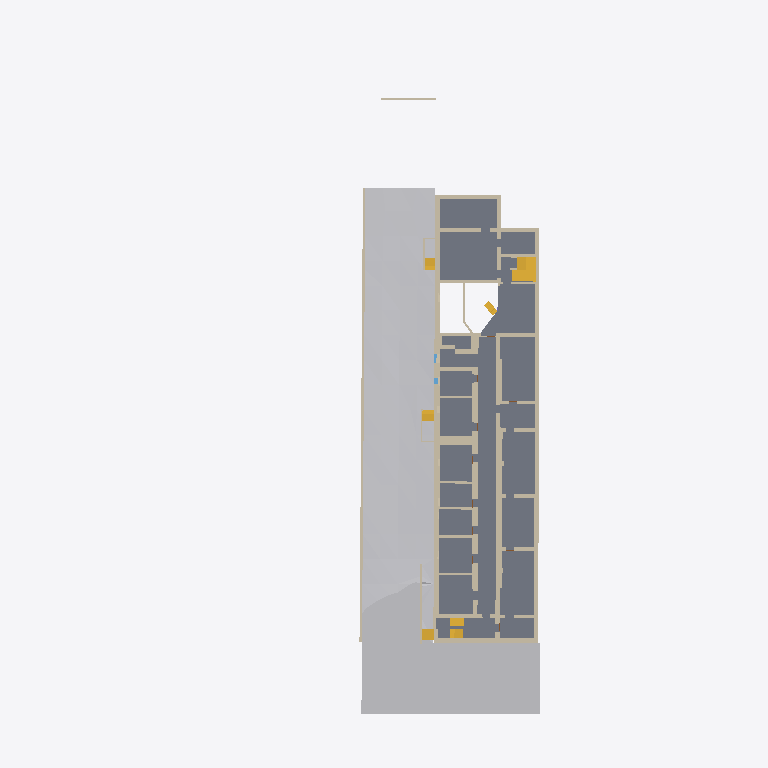
Plan cut of the same IFC building model at storey '-3_UG-2' (level -3.30 m, cut at -1.90 m), seen from above with north up, elements coloured by IFC class (only those large enough to see are counted): 54 walls (beige), 7 stairs (yellow), 2 slabs (grey), 1 other element (light grey). Cut surfaces are drawn darker.
Extent 73.6 m × 85.8 m × 24.3 m (x, y, z). Storeys (10): -4_UG-4 at -4.86 m; -3_UG-2 at -3.30 m; -2_UG_Entre Edificios at -2.24 m; -1_UG01 at -0.66 m; 00_Aus at 0.00 m; 00_EG at 2.40 m; 01_OG at 5.77 m; 02_OG02 at 9.17 m; 03_OG03 at 12.54 m; 04_OG4_Dach at 15.96 m. Elements (1174): 514 IfcWall, 283 IfcWindow, 170 IfcDoor, 119 IfcCovering, 30 IfcColumn, 24 IfcStair, 15 IfcSlab, 6 IfcRoof, 5 IfcBuildingElementProxy, 4 IfcGeographicElement, 4 IfcRailing.

HEADER;
FILE_DESCRIPTION(('ViewDefinition [CoordinationView]','RevitIdentifiers [VersionGUID: f0d70434-db38-4258-aa0c-9531d35f82ad, NumberOfSaves: 227]','CoordinateReference [CoordinateBase: Project Base Point, ProjectSite: Default Site]'),'2;1');
FILE_NAME('HFT_Bau4_2025.04.22.ifc','2025-04-22T18:46:47+01:00',(''),(''),'ODA SDAI 24.12','Autodesk Revit 25.1.0.44 (ENG) - IFC 25.1.0.44','');
FILE_SCHEMA(('IFC4X3'));
ENDSEC;
DATA;
#28=IFCPROJECT('1R4o5ZUB1789G5YvaZLUA3',#18,'Project Number',$,$,'Project Name','Project Status',(#23),#182207);
#76=IFCSITE('1R4o5ZUB1789G5YvaZLUA1',#18,'Default',$,$,#75,$,$,.ELEMENT.,(51,30,23,112487),(0,-7,-37,-956022),0.0,$,$);
#33=IFCBUILDING('1R4o5ZUB1789G5YvaZLUA2',#18,'',$,$,#31,$,'',.ELEMENT.,$,$,#32);
#37=IFCBUILDINGSTOREY('3B7XNg1lD9dB5m$wrG7Pqg',#18,'-4_UG-4',$,'Level:Circle Head - Project Datum',#36,$,'-4_UG-4',.ELEMENT.,-4.860000000000002);
#41=IFCBUILDINGSTOREY('2W$3slLYr3KwhMqZNFXxTr',#18,'-3_UG-2',$,'Level:Circle Head - Project Datum',#40,$,'-3_UG-2',.ELEMENT.,-3.300000000000001);
#45=IFCBUILDINGSTOREY('3B7XNg1lD9dB5m$wrG7PtG',#18,'-2_UG_Entre Edificios',$,'Level:Circle Head - Project Datum',#44,$,'-2_UG_Entre Edificios',.ELEMENT.,-2.2396746615494423);
#49=IFCBUILDINGSTOREY('3B7XNg1lD9dB5m$wrG7PrR',#18,'-1_UG01',$,'Level:Circle Head - Project Datum',#48,$,'-1_UG01',.ELEMENT.,-0.6600000000000005);
#52=IFCBUILDINGSTOREY('3Zu5Bv0LOHrPC10026FoQQ',#18,'00_Aus',$,'Level:Circle Head - Project Datum',#51,$,'00_Aus',.ELEMENT.,0.0);
#56=IFCBUILDINGSTOREY('2W$3slLYr3KwhMqZNFXx1s',#18,'00_EG',$,'Level:Circle Head - Project Datum',#55,$,'00_EG',.ELEMENT.,2.4051455959983445);
#60=IFCBUILDINGSTOREY('2W$3slLYr3KwhMqZNFXxBb',#18,'01_OG',$,'Level:Circle Head - Project Datum',#59,$,'01_OG',.ELEMENT.,5.767678141339731);
#64=IFCBUILDINGSTOREY('2W$3slLYr3KwhMqZNFXx9h',#18,'02_OG02',$,'Level:Circle Head - Project Datum',#63,$,'02_OG02',.ELEMENT.,9.165606953204659);
#68=IFCBUILDINGSTOREY('2W$3slLYr3KwhMqZNFXxM5',#18,'03_OG03',$,'Level:Circle Head - Project Datum',#67,$,'03_OG03',.ELEMENT.,12.543523581609966);
#72=IFCBUILDINGSTOREY('2W$3slLYr3KwhMqZNFXxNU',#18,'04_OG4_Dach',$,'Level:Circle Head - Project Datum',#71,$,'04_OG4_Dach',.ELEMENT.,15.955650827889087);
#133592=IFCGEOGRAPHICELEMENT('2bAgSjBr95kuycIqv64A9M',#18,'Toposolid : Toposolid : Generic - 1000mm',$,'Toposolid:Generic - 1000mm',#132624,#133591,'885764',.TERRAIN.);
#119716=IFCSLAB('20qKJ7Sk9DWeHzw0UfczDm',#18,'Floors : Floor : Floor Generic Concrete _0.30m',$,'Floor:Floor Generic Concrete _0.30m',#119679,#119715,'776846',.FLOOR.);
#59925=IFCWALL('2imz$lpCj6yPKmc3aIjhHl',#18,'Walls : Basic Wall : Wall_Generic_50cm,',$,'Basic Wall:Wall_Generic_50cm,',#59881,#59924,'507986',.NOTDEFINED.);
#10307=IFCWALL('2Hwy7TERD8wgQTfSGRlXHW',#18,'Walls : Basic Wall : Wall_Generic_68cm',$,'Basic Wall:Wall_Generic_68cm',#10249,#10306,'366864',.NOTDEFINED.);
#118995=IFCWALL('2h$NXV7jv6rA3wA$vXN7B_',#18,'Walls : Basic Wall : Wall_Generic_30cm',$,'Basic Wall:Wall_Generic_30cm',#118978,#118994,'768281',.NOTDEFINED.);
#57954=IFCWALL('1ZL8ybVvrFwvSGZMkfK_X4',#18,'Walls : Basic Wall : Wall_Generic_75cm',$,'Basic Wall:Wall_Generic_75cm',#57900,#57953,'501315',.NOTDEFINED.);
#58966=IFCWALL('1ZL8ybVvrFwvSGZMkfK_1B',#18,'Walls : Basic Wall : Wall_Generic_70CM',$,'Basic Wall:Wall_Generic_70CM',#58918,#58965,'503372',.NOTDEFINED.);
#84686=IFCSTAIR('3YTLAJVkvE2OKVB9ztMSBk',#18,'Stairs : Cast-In-Place Stair : Stair',$,'Cast-In-Place Stair:Insitu_Concrete_150mm_Waist',#84685,$,'702390',.NOTDEFINED.);
#54538=IFCWALL('3lpfYbCuv5N9h0RD9ZNrek',#18,'Walls : Basic Wall : Wall_Generic_65',$,'Basic Wall:Wall_Generic_65',#54516,#54537,'485653',.NOTDEFINED.);
#6250=IFCWALL('165nDySr9DHuT5US4B5De9',#18,'Walls : Basic Wall : Wall_Generic_55cm',$,'Basic Wall:Wall_Generic_55cm',#6229,#6249,'319698',.NOTDEFINED.);
#56073=IFCWALL('1ZL8ybVvrFwvSGZMgfKpGF',#18,'Walls : Basic Wall : Wall_Generic_68cm',$,'Basic Wall:Wall_Generic_68cm',#56017,#56072,'489992',.NOTDEFINED.);
#59604=IFCWALL('0zUWwzn55068rAnD7u9KCy',#18,'Walls : Basic Wall : Wall_Generic_1.08m',$,'Basic Wall:Wall_Generic_1.08m',#59573,#59603,'506917',.NOTDEFINED.);
#125202=IFCSLAB('1FkmVk91b1eAYZ36fdjpcT',#18,'Floors : Floor : Floor Generic Concrete _25cm',$,'Floor:Floor Generic Concrete _25cm',#125183,#125201,'807038',.FLOOR.);
#53961=IFCWALL('3lpfYbCuv5N9h0PD1ZNrFB',#18,'Walls : Basic Wall : Wall_Generic_45cm',$,'Basic Wall:Wall_Generic_45cm',#53932,#53960,'483568',.NOTDEFINED.);
#57603=IFCWALL('1ZL8ybVvrFwvSGZMkfK_oy',#18,'Walls : Basic Wall : Wall_Generic_75cm',$,'Basic Wall:Wall_Generic_75cm',#57586,#57602,'500411',.NOTDEFINED.);
#56877=IFCWALL('1ZL8ybVvrFwvSGZMkfKyOs',#18,'Walls : Basic Wall : Wall_Generic_80cm',$,'Basic Wall:Wall_Generic_80cm',#56799,#56876,'493617',.NOTDEFINED.);
#54316=IFCWALL('3lpfYbCuv5N9h0PD1ZNrNN',#18,'Walls : Basic Wall : Wall_Generic_50cm,',$,'Basic Wall:Wall_Generic_50cm,',#54274,#54315,'485100',.NOTDEFINED.);
#50749=IFCWALL('1xqYz0elf6iAPjaEKivCtL',#18,'Walls : Basic Wall : Wall_Generic_55cm',$,'Basic Wall:Wall_Generic_55cm',#50714,#50748,'479657',.NOTDEFINED.);
#58690=IFCWALL('1ZL8ybVvrFwvSGZMkfK_IY',#18,'Walls : Basic Wall : Wall_Generic_40cm',$,'Basic Wall:Wall_Generic_40cm',#58585,#58689,'502437',.NOTDEFINED.);
#54406=IFCWALL('3lpfYbCuv5N9h0PD1ZNrIK',#18,'Walls : Basic Wall : Wall_Generic_40cm',$,'Basic Wall:Wall_Generic_40cm',#54393,#54405,'485295',.NOTDEFINED.);
#132260=IFCWALL('14k7mlirP9Xu_Dtm5q5nSo',#18,'Walls : Basic Wall : Wall_Generic_25cm',$,'Basic Wall:Wall_Generic_25cm',#132244,#132259,'881805',.NOTDEFINED.);
#54787=IFCWALL('1aTLgTdN19k8antCyrBgD0',#18,'Walls : Basic Wall : Wall_Generic_50cm,',$,'Basic Wall:Wall_Generic_50cm,',#54770,#54786,'487025',.NOTDEFINED.);
#54137=IFCWALL('3lpfYbCuv5N9h0PD1ZNr5j',#18,'Walls : Basic Wall : Wall_Generic_50cm,',$,'Basic Wall:Wall_Generic_50cm,',#54105,#54136,'483926',.NOTDEFINED.);
#117558=IFCSTAIR('2M$4XHE_X77PGXdXlG20TP',#18,'Stairs : Cast-In-Place Stair : Stair',$,'Cast-In-Place Stair:Insitu_Concrete_150mm_Waist 6',#117557,$,'763174',.STRAIGHT_RUN_STAIR.);
#116470=IFCSTAIR('2M$4XHE_X77PGXdXlG23eQ',#18,'Stairs : Cast-In-Place Stair : Stair',$,'Cast-In-Place Stair:Insitu_Concrete_150mm_Waist 5',#116469,$,'759909',.STRAIGHT_RUN_STAIR.);
#54489=IFCWALL('3lpfYbCuv5N9h0PD1ZNriX',#18,'Walls : Basic Wall : Wall_Generic_50cm,',$,'Basic Wall:Wall_Generic_50cm,',#54457,#54488,'485402',.NOTDEFINED.);
#56716=IFCWALL('1ZL8ybVvrFwvSGZMkfKyig',#18,'Walls : Basic Wall : Wall_Generic_75cm',$,'Basic Wall:Wall_Generic_75cm',#56638,#56715,'492845',.NOTDEFINED.);
#58253=IFCWALL('1ZL8ybVvrFwvSGZMkfK_cG',#18,'Walls : Basic Wall : Wall_Generic_53cm',$,'Basic Wall:Wall_Generic_53cm',#58149,#58252,'501655',.NOTDEFINED.);
#56174=IFCWALL('1ZL8ybVvrFwvSGZMkfKpJi',#18,'Walls : Basic Wall : Wall_Generic_95cm',$,'Basic Wall:Wall_Generic_95cm',#56137,#56173,'490219',.NOTDEFINED.);
#116994=IFCSTAIR('2M$4XHE_X77PGXdXlG23p1',#18,'Stairs : Cast-In-Place Stair : Stair',$,'Cast-In-Place Stair:Insitu_Concrete_150mm_Waist 5',#116993,$,'761534',.STRAIGHT_RUN_STAIR.);
#56393=IFCWALL('1ZL8ybVvrFwvSGZMgfKywl',#18,'Walls : Basic Wall : Wall_Generic_80cm',$,'Basic Wall:Wall_Generic_80cm',#56380,#56392,'491688',.NOTDEFINED.);
#87156=IFCSTAIR('1j37ZEncn6lByqcAtw1mcQ',#18,'Stairs : Cast-In-Place Stair : Stair',$,'Cast-In-Place Stair:Insitu_Concrete_150mm_Waist',#87155,$,'713816',.STRAIGHT_RUN_STAIR.);
#54053=IFCWALL('3lpfYbCuv5N9h0PD1ZNrB_',#18,'Walls : Basic Wall : Wall_Generic_45cm',$,'Basic Wall:Wall_Generic_45cm',#54011,#54052,'483781',.NOTDEFINED.);
#86787=IFCSTAIR('1j37ZEncn6lByqcAtw1mrj',#18,'Stairs : Cast-In-Place Stair : Stair',$,'Cast-In-Place Stair:Insitu_Concrete_150mm_Waist',#86786,$,'712879',.STRAIGHT_RUN_STAIR.);
#90237=IFCWALL('1CwwVZGv18Vexev4Abk2RC',#18,'Walls : Basic Wall : Wall_Generic_23cm',$,'Basic Wall:Wall_Generic_23cm',#90220,#90236,'727828',.NOTDEFINED.);
#57385=IFCWALL('1ZL8ybVvrFwvSGZMkfKz2b',#18,'Walls : Basic Wall : Wall_Generic_40cm',$,'Basic Wall:Wall_Generic_40cm',#57347,#57384,'499362',.NOTDEFINED.);
#55589=IFCWALL('1ZL8ybVvrFwvSGZMkfKpY7',#18,'Walls : Basic Wall : Wall_Generic_50cm,',$,'Basic Wall:Wall_Generic_50cm,',#55554,#55588,'489088',.NOTDEFINED.);
#57153=IFCWALL('1ZL8ybVvrFwvSGZMkfKzfS',#18,'Walls : Basic Wall : Wall_Generic_50cm,',$,'Basic Wall:Wall_Generic_50cm,',#57109,#57152,'496731',.NOTDEFINED.);
#58034=IFCWALL('1ZL8ybVvrFwvSGZMkfK_ZI',#18,'Walls : Basic Wall : Wall_Generic_40cm',$,'Basic Wall:Wall_Generic_40cm',#58003,#58033,'501461',.NOTDEFINED.);
#59068=IFCWALL('1ZL8ybVvrFwvSGZMkfK_4R',#18,'Walls : Basic Wall : Wall_Generic_40cm',$,'Basic Wall:Wall_Generic_40cm',#59036,#59067,'503580',.NOTDEFINED.);
#57683=IFCWALL('1ZL8ybVvrFwvSGZMkfK_fz',#18,'Walls : Basic Wall : Wall_Generic_40cm',$,'Basic Wall:Wall_Generic_40cm',#57652,#57682,'500858',.NOTDEFINED.);
#60600=IFCWALL('2jFVJfM0f4MuW4Jb03JrgD',#18,'Walls : Basic Wall : Wall_Generic_40cm',$,'Basic Wall:Wall_Generic_40cm',#60568,#60599,'510476',.NOTDEFINED.);
#57540=IFCWALL('1ZL8ybVvrFwvSGZMkfK_ne',#18,'Walls : Basic Wall : Wall_Generic_40cm',$,'Basic Wall:Wall_Generic_40cm',#57509,#57539,'500335',.NOTDEFINED.);
#57459=IFCWALL('1ZL8ybVvrFwvSGZMkfKz7k',#18,'Walls : Basic Wall : Wall_Generic_50cm,',$,'Basic Wall:Wall_Generic_50cm,',#57431,#57458,'499689',.NOTDEFINED.);
#55753=IFCWALL('1ZL8ybVvrFwvSGZMgfKpd7',#18,'Walls : Basic Wall : Wall_Generic_40cm',$,'Basic Wall:Wall_Generic_40cm',#55736,#55752,'489408',.NOTDEFINED.);
#128885=IFCSTAIR('29XvJLGvr5dAMv_gGMgafO',#18,'Stairs : Assembled Stair : Stair',$,'Assembled Stair:Private 2',#128884,$,'825439',.STRAIGHT_RUN_STAIR.);
#57292=IFCWALL('1ZL8ybVvrFwvSGZMkfKz0x',#18,'Walls : Basic Wall : Wall_Generic_42cm',$,'Basic Wall:Wall_Generic_42cm',#57270,#57291,'499260',.NOTDEFINED.);
#55154=IFCWALL('1ZL8ybVvrFwvSGZMgfKpje',#18,'Walls : Basic Wall : Wall_Generic_25cm',$,'Basic Wall:Wall_Generic_25cm',#55119,#55153,'488815',.NOTDEFINED.);
#56291=IFCWALL('1ZL8ybVvrFwvSGZMgfKpE6',#18,'Walls : Basic Wall : Wall_Generic_62cm',$,'Basic Wall:Wall_Generic_62cm',#56263,#56290,'490881',.NOTDEFINED.);
#54699=IFCWALL('1aTLgTdN19k8anrCqrBg6Q',#18,'Walls : Basic Wall : Wall_Generic_26',$,'Basic Wall:Wall_Generic_26',#54668,#54698,'486571',.NOTDEFINED.);
#59400=IFCWALL('0zUWwzn55068rAnD7u9Kg$',#18,'Walls : Basic Wall : Wall_Generic_25cm',$,'Basic Wall:Wall_Generic_25cm',#59368,#59399,'505254',.NOTDEFINED.);
#58466=IFCWALL('1ZL8ybVvrFwvSGZMkfK_GJ',#18,'Walls : Basic Wall : Wall_Generic_35cm',$,'Basic Wall:Wall_Generic_35cm',#58435,#58465,'502292',.NOTDEFINED.);
#59317=IFCWALL('0zUWwzn55068rAnD7u9Kf6',#18,'Walls : Basic Wall : Wall_Generic_25cm',$,'Basic Wall:Wall_Generic_25cm',#59285,#59316,'505183',.NOTDEFINED.);
#59234=IFCWALL('1ZL8ybVvrFwvSGZMkfK$$R',#18,'Walls : Basic Wall : Wall_Generic_53cm',$,'Basic Wall:Wall_Generic_53cm',#59202,#59233,'504284',.NOTDEFINED.);
#58345=IFCWALL('1ZL8ybVvrFwvSGZMkfK_R7',#18,'Walls : Basic Wall : Wall_Generic_55cm',$,'Basic Wall:Wall_Generic_55cm',#58307,#58344,'501952',.NOTDEFINED.);
#58856=IFCWALL('1ZL8ybVvrFwvSGZMkfK_DB',#18,'Walls : Basic Wall : Wall_Generic_25cm',$,'Basic Wall:Wall_Generic_25cm',#58824,#58855,'503116',.NOTDEFINED.);
#57836=IFCWALL('1ZL8ybVvrFwvSGZMkfK_iS',#18,'Walls : Basic Wall : Wall_Generic_50cm,',$,'Basic Wall:Wall_Generic_50cm,',#57780,#57835,'501019',.NOTDEFINED.);
#132349=IFCWALL('14k7mlirP9Xu_Dtm5q5nOl',#18,'Walls : Basic Wall : Wall_Generic_20cm',$,'Basic Wall:Wall_Generic_20cm',#132308,#132348,'882064',.NOTDEFINED.);
#54641=IFCWALL('1gTPWpqG18gfLGNrUbqPSL',#18,'Walls : Basic Wall : Wall_Generic_28',$,'Basic Wall:Wall_Generic_28',#54606,#54640,'486301',.NOTDEFINED.);
#55842=IFCWALL('1ZL8ybVvrFwvSGZMkfKpQd',#18,'Walls : Basic Wall : Wall_Generic_50cm,',$,'Basic Wall:Wall_Generic_50cm,',#55811,#55841,'489632',.NOTDEFINED.);
#56498=IFCWALL('1ZL8ybVvrFwvSGZMkfKymq',#18,'Walls : Basic Wall : Wall_Generic_50cm,',$,'Basic Wall:Wall_Generic_50cm,',#56465,#56497,'492083',.NOTDEFINED.);
#60261=IFCWALL('2jFVJfM0f4MuW4Jb03JrH1',#18,'Walls : Basic Wall : Wall_Generic_55cm',$,'Basic Wall:Wall_Generic_55cm',#60192,#60260,'509120',.NOTDEFINED.);
#131189=IFCWALL('2_OwXVnsf2pu7cL6wM76R5',#18,'Walls : Basic Wall : Wall_Generic_16cm',$,'Basic Wall:Wall_Generic_16cm',#131147,#131188,'853126',.NOTDEFINED.);
#125287=IFCWALL('1FkmVk91b1eAYZ16XdjpsL',#18,'Walls : Basic Wall : Wall_Generic_35cm',$,'Basic Wall:Wall_Generic_35cm',#125255,#125286,'808054',.NOTDEFINED.);
ENDSEC;
